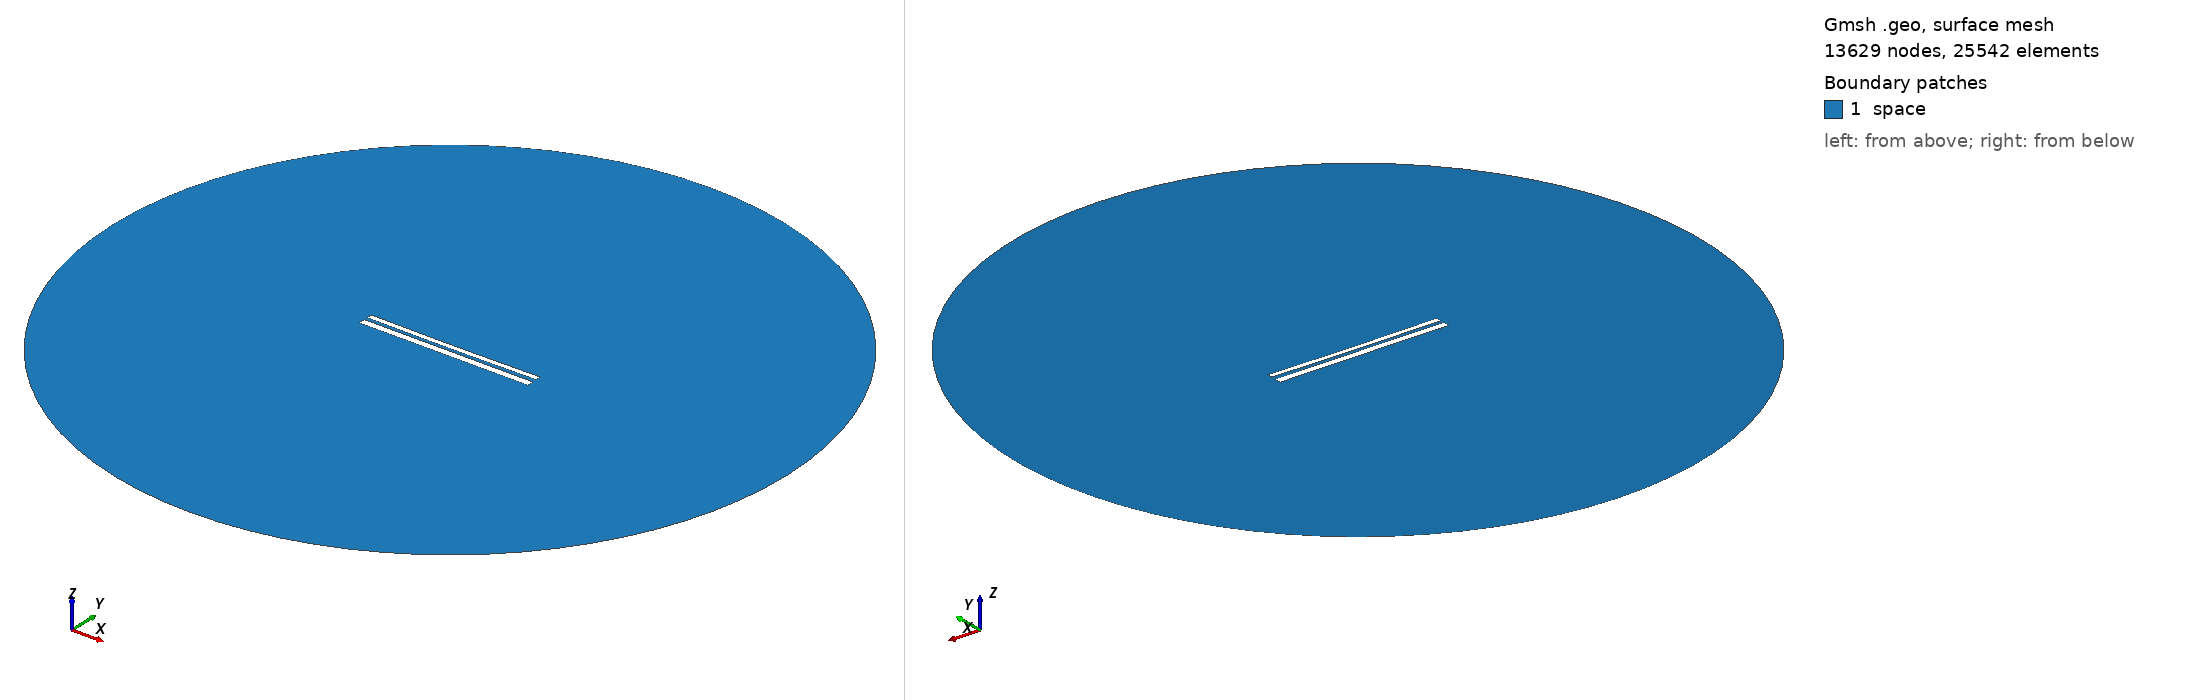

Gmsh geometry script, surface-meshed: 13629 nodes, 25542 surface elements. Boundary patches (legend numbers): 1 space. Left view from above one corner, right view from below the opposite corner. Legend entries are the model's physical surfaces. The drawing asked Gmsh for element sizes between 1% and 20% of the model's largest extent; the script's own settings can give other sizes.

=== 10388.geo (drawn) ===
//---------------------------------------
// Geometry kernel
//---------------------------------------

SetFactory("OpenCASCADE");



//---------------------------------------
// Parameters of the geometry
//---------------------------------------

// Overetch of the upper plate
overetch = 0.375;

// Distance between the plates
distance = 1.75;

// Discretization over the x axis (for the deformation)
nx = 50; 

// Length of the plate
L = 100 - overetch; 

// Number of modes
n = 4; 

// 1st mode coefficient
coeff(1) = 0.07499999999999998;
beta(1) = 0.596864 * 3.1415926535 / L;

// 2nd mode coefficient
coeff(2) = -0.15;
beta(2) = 1.49418 * 3.1415926535 / L;

// 3rd mode coefficient
coeff(3) = 0.0;
beta(3) = 2.50025 * 3.1415926535 / L;

// 4th mode coefficient
coeff(4) = 0.0;
beta(4) = 3.49999 * 3.1415926535 / L;



//---------------------------------------
// Upper plate (deformed rectangle)
//---------------------------------------

// Coordiantes of the upper plate
xmin = -50;
xmax = 50 - overetch;

// Height of the upper plate
yheight = 4 - 2 * overetch;

// Indexes of the points
UpperID[] = {};
LowerID[] = {};
LeftID[] = {};
RightID[] = {};

// Point index
p = 1;

// Horizontal edges
For i In {1:nx}
    x = xmin + (i-1)*(xmax - xmin)/(nx-1);

    y_bottom = distance / 2 + overetch;
    For j In {1:n}
        C = (Cosh(beta(j)*L) + Cos(beta(j)*L)) / (Sinh(beta(j)*L) + Sin(beta(j)*L));
        y_bottom  = y_bottom + coeff(j) * (Cosh(beta(j)*(x+50)) - Cos(beta(j)*(x+50)) - C * (Sinh(beta(j)*(x+50)) - Sin(beta(j)*(x+50))));
    EndFor

    y_top = y_bottom + yheight;

    Point(p) = {x, y_top, 0, 1.0};
    UpperID[i] = p;
    p = p + 1;

    Point(p) = {x, y_bottom, 0, 1.0};
    LowerID[i] = p;
    p = p + 1;
EndFor

// Create point lists
UpperPts[] = {}; LowerPts[] = {};
For i In {1:nx}
  UpperPts[] += {UpperID[i]};
  LowerPts[] += {LowerID[i]};
EndFor

// Build splines
Spline(1) = {UpperPts[]};
Spline(2) = {LowerPts[]};
Line(3) = {LowerPts[nx-1], UpperPts[nx-1]};
Line(4) = {LowerPts[0], UpperPts[0]};

// Build the plane surface
Curve Loop(1) = {2, 3, -1, -4};
Plane Surface(1) = {1};



//---------------------------------------
// Lower plate (rectangle)
//---------------------------------------

// Vertices
Point(1001) = {-50, -1, 0, 1.0};
Point(1002) = { 50, -1, 0, 1.0};
Point(1003) = { 50,  -5, 0, 1.0};
Point(1004) = {-50,  -5, 0, 1.0};

// Edges
Line(5) = {1001, 1002};
Line(6) = {1002, 1003};
Line(7) = {1003, 1004};
Line(8) = {1004, 1001};

// Plane surface
Line Loop(2) = {5, 6, 7, 8};
Plane Surface(2) = {2}; 



//---------------------------------------
// Outer (fictious) boundary
//---------------------------------------

// Points
Point(1005) = {0, 0, 0};       // Center
Point(1006) = {200, 0, 0};     // Start point
Point(1007) = {0, 200, 0};     // 90 degrees
Point(1008) = {-200, 0, 0};    // 180 degrees
Point(1009) = {0, -200, 0};    // 270 degrees

// Circle arcs (each needs start, center, end)
Circle(9) = {1006, 1005, 1007};
Circle(10) = {1007, 1005, 1008};
Circle(11) = {1008, 1005, 1009};
Circle(12) = {1009, 1005, 1006};

// Plane surface for the entire domain
Curve Loop(3) = {9, 10, 11, 12};
Surface(3) = {3};

// Subtract the plates from the whole domain to obtain the actual domain where we want to solve the equations
BooleanDifference{ Surface{3}; Delete; }{ Surface{1}; Surface{2}; Delete; }




//---------------------------------------
// Transfinite Lines/Curves
//---------------------------------------

// Set the number of points on the boundaries
r = 7;

// Plates
Transfinite Curve {1, 2} = 50*r Using Progression 1;
Transfinite Curve {3, 4} = 2*r Using Progression 1;
Transfinite Line {5, 7} = 50*r Using Progression 1;
Transfinite Line {6, 8} = 2*r Using Progression 1;

// Outer boundary
Transfinite Line {9, 10, 11, 12} = 20 Using Progression 1;



//---------------------------------------
// Physical groups
//---------------------------------------                

// Physical curves (boundaries)
Physical Line("force_segment", 10) = {2};
Physical Line("upper_plate", 11) = {1, 3, 4};
Physical Line("lower_plate", 12) = {5, 6, 7, 8};
Physical Line("boundary", 20) = {9, 10, 11, 12};

// Physical Surfaces
Physical Surface("space", 30) = {3};



//---------------------------------------
// 6. Generate the Mesh
//---------------------------------------

// 2D mesh generation
Mesh 2;
